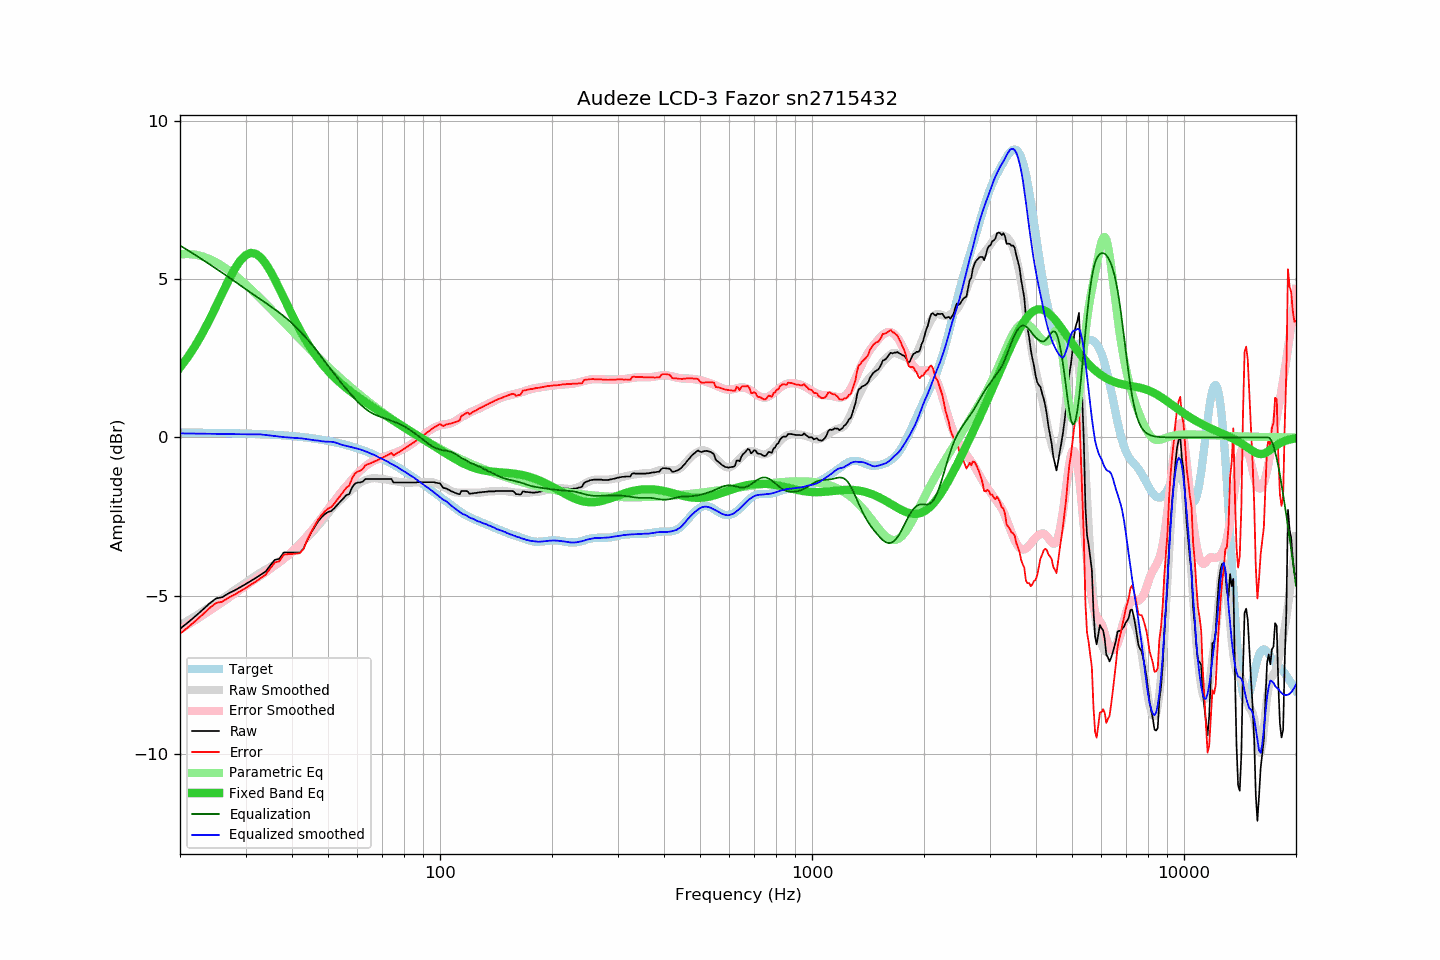

The table this chart was drawn from, first rows:
frequency, raw, error, smoothed, error_smoothed, equalization, parametric_eq, equalized_raw, equalized_smoothed, target
20, -6.04, -6.20, -5.93, -6.06, 6.06, 2.21, 0.02, 0.13, 0.16
21, -5.84, -6.00, -5.78, -5.91, 5.91, 2.54, 0.07, 0.13, 0.15
22, -5.64, -5.79, -5.64, -5.76, 5.76, 2.91, 0.12, 0.12, 0.15
23, -5.44, -5.59, -5.49, -5.61, 5.61, 3.30, 0.17, 0.12, 0.15
24, -5.24, -5.39, -5.35, -5.47, 5.47, 3.71, 0.23, 0.12, 0.15
25, -5.08, -5.23, -5.22, -5.33, 5.33, 4.14, 0.25, 0.12, 0.14
26, -5.04, -5.18, -5.08, -5.20, 5.20, 4.56, 0.16, 0.11, 0.14
27, -4.92, -5.06, -4.95, -5.06, 5.06, 4.96, 0.14, 0.11, 0.14
28, -4.83, -4.96, -4.83, -4.94, 4.94, 5.30, 0.10, 0.11, 0.13
29, -4.73, -4.86, -4.70, -4.81, 4.81, 5.58, 0.08, 0.10, 0.13
30, -4.63, -4.76, -4.59, -4.69, 4.69, 5.75, 0.06, 0.10, 0.12
31, -4.53, -4.65, -4.47, -4.57, 4.57, 5.83, 0.04, 0.10, 0.12
32, -4.43, -4.54, -4.36, -4.46, 4.46, 5.80, 0.03, 0.10, 0.11
33, -4.33, -4.44, -4.26, -4.35, 4.35, 5.68, 0.02, 0.10, 0.11
34, -4.23, -4.33, -4.17, -4.25, 4.25, 5.49, 0.02, 0.08, 0.10
35, -4.03, -4.12, -4.09, -4.14, 4.14, 5.25, 0.11, 0.06, 0.09
36, -3.86, -3.95, -4.00, -4.04, 4.04, 4.98, 0.18, 0.04, 0.08
37, -3.83, -3.91, -3.91, -3.94, 3.94, 4.70, 0.11, 0.03, 0.08
38, -3.63, -3.70, -3.82, -3.83, 3.83, 4.41, 0.20, 0.01, 0.07
39, -3.63, -3.69, -3.72, -3.72, 3.72, 4.14, 0.09, 0.00, 0.06
40, -3.63, -3.68, -3.61, -3.61, 3.61, 3.88, -0.02, -0.01, 0.05
41, -3.63, -3.67, -3.50, -3.48, 3.48, 3.63, -0.15, -0.01, 0.03
42, -3.63, -3.65, -3.38, -3.36, 3.36, 3.40, -0.27, -0.02, 0.02
43, -3.50, -3.51, -3.27, -3.23, 3.23, 3.18, -0.27, -0.04, 0.01
44, -3.23, -3.23, -3.15, -3.10, 3.10, 2.99, -0.13, -0.05, -0.00
45, -3.01, -2.99, -3.04, -2.97, 2.97, 2.81, -0.04, -0.07, -0.02
46, -2.83, -2.80, -2.92, -2.83, 2.83, 2.64, -0.00, -0.09, -0.03
47, -2.65, -2.60, -2.79, -2.69, 2.69, 2.49, 0.04, -0.10, -0.05
48, -2.52, -2.45, -2.66, -2.55, 2.55, 2.35, 0.03, -0.12, -0.07
49, -2.42, -2.33, -2.53, -2.40, 2.40, 2.22, -0.02, -0.13, -0.09
50, -2.35, -2.25, -2.40, -2.27, 2.27, 2.10, -0.08, -0.13, -0.11
51, -2.32, -2.20, -2.27, -2.13, 2.13, 2.00, -0.19, -0.14, -0.12
52, -2.23, -2.09, -2.15, -2.00, 2.00, 1.90, -0.23, -0.15, -0.15
53, -2.12, -1.95, -2.06, -1.88, 1.88, 1.80, -0.24, -0.18, -0.17
54, -2.02, -1.83, -1.97, -1.76, 1.76, 1.72, -0.27, -0.22, -0.19
55, -1.92, -1.71, -1.88, -1.64, 1.64, 1.64, -0.28, -0.24, -0.21
56, -1.82, -1.58, -1.80, -1.53, 1.53, 1.56, -0.29, -0.27, -0.24
57, -1.79, -1.53, -1.72, -1.43, 1.43, 1.49, -0.36, -0.29, -0.26
58, -1.58, -1.29, -1.63, -1.33, 1.33, 1.42, -0.26, -0.31, -0.29
59, -1.46, -1.14, -1.56, -1.23, 1.23, 1.36, -0.23, -0.33, -0.32
60, -1.42, -1.08, -1.49, -1.14, 1.14, 1.29, -0.29, -0.35, -0.34
61, -1.42, -1.05, -1.43, -1.05, 1.05, 1.23, -0.37, -0.38, -0.37
62, -1.39, -0.99, -1.38, -0.98, 0.98, 1.18, -0.41, -0.40, -0.40
63, -1.31, -0.88, -1.35, -0.91, 0.91, 1.12, -0.40, -0.44, -0.43
64, -1.31, -0.85, -1.32, -0.85, 0.85, 1.06, -0.46, -0.47, -0.47
65, -1.31, -0.81, -1.30, -0.80, 0.80, 1.01, -0.51, -0.50, -0.50
66, -1.31, -0.78, -1.29, -0.75, 0.75, 0.96, -0.56, -0.53, -0.53
67, -1.31, -0.75, -1.28, -0.72, 0.72, 0.91, -0.59, -0.57, -0.56
68, -1.31, -0.71, -1.29, -0.68, 0.68, 0.86, -0.63, -0.61, -0.60
69, -1.31, -0.68, -1.30, -0.66, 0.66, 0.81, -0.65, -0.65, -0.63
70, -1.31, -0.64, -1.31, -0.63, 0.63, 0.76, -0.68, -0.68, -0.67
71, -1.31, -0.60, -1.32, -0.61, 0.61, 0.71, -0.71, -0.71, -0.71
72, -1.31, -0.57, -1.33, -0.58, 0.58, 0.67, -0.73, -0.75, -0.74
73, -1.31, -0.53, -1.35, -0.56, 0.56, 0.62, -0.76, -0.79, -0.78
74, -1.31, -0.49, -1.36, -0.53, 0.53, 0.58, -0.78, -0.83, -0.82
75, -1.42, -0.56, -1.37, -0.51, 0.51, 0.53, -0.92, -0.87, -0.86
76, -1.42, -0.52, -1.38, -0.48, 0.48, 0.49, -0.94, -0.90, -0.90
77, -1.42, -0.48, -1.40, -0.45, 0.45, 0.45, -0.97, -0.94, -0.94
78, -1.42, -0.44, -1.41, -0.42, 0.42, 0.41, -1.00, -0.99, -0.98
79, -1.42, -0.40, -1.41, -0.39, 0.39, 0.37, -1.03, -1.03, -1.02
... 553 more rows
